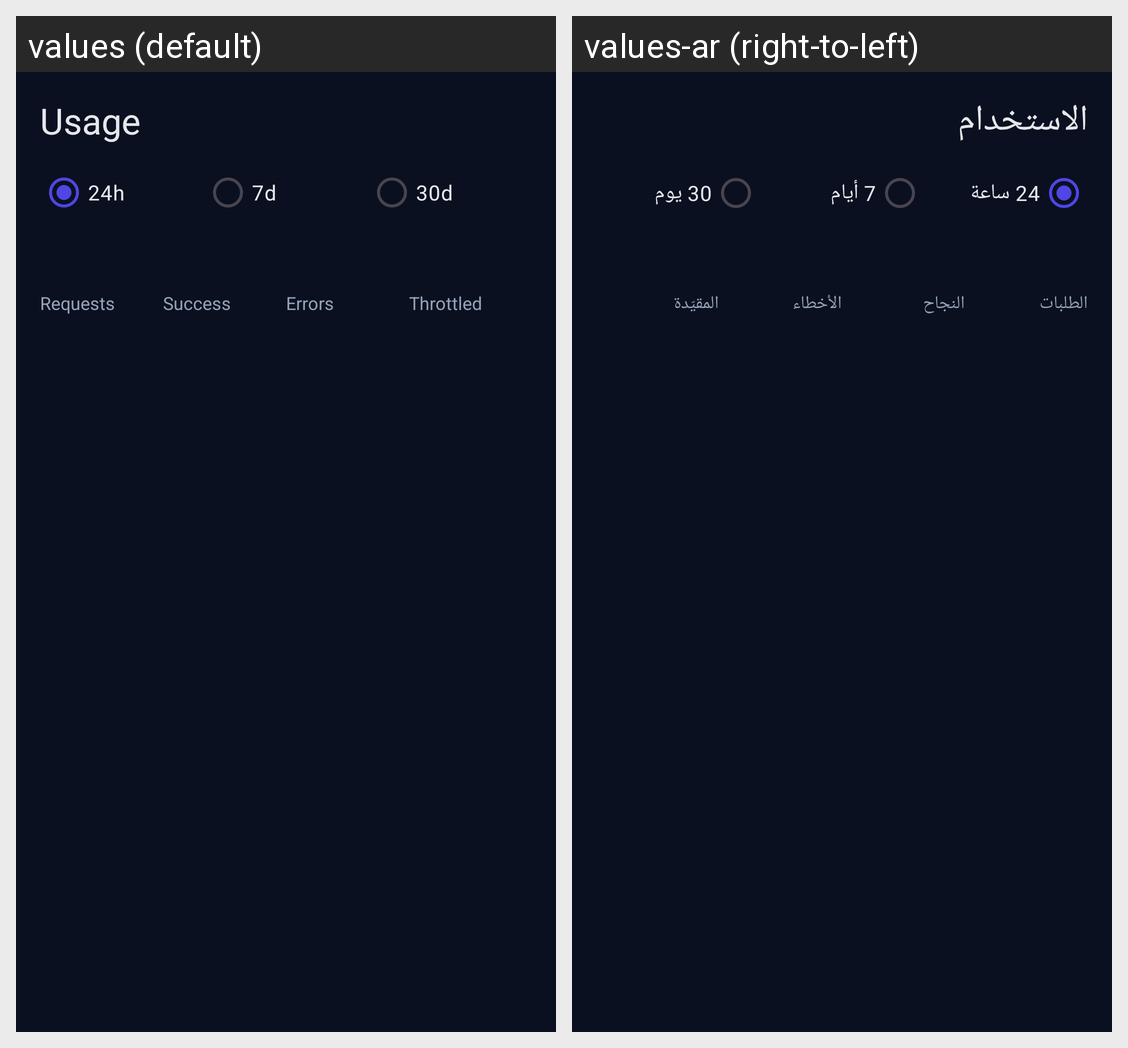

The Android screen above is rendered under two locales of the same app. Produce the string resources it draws, with the default and per-locale values.
Android screen res/layout/activity_usage.xml rendered under 2 locales, left to right: values (default), values-ar (right-to-left). Device: Nexus 5 (rendered at 1080×1920; each locale shown at half size, 540×960, under a caption strip naming it); theme Theme.Vanitas.
Strings drawn on this screen, with the default value and each locale's value (text and hints the layout hard-codes, and strings that could not be matched under every locale, appear in the picture but are not listed):

title_usage
  values: Usage
  values-ar: الاستخدام

period_24h
  values: 24h
  values-ar: 24 ساعة

period_7d
  values: 7d
  values-ar: 7 أيام

period_30d
  values: 30d
  values-ar: 30 يوم

label_total_requests
  values: Requests
  values-ar: الطلبات

label_success
  values: Success
  values-ar: النجاح

label_errors
  values: Errors
  values-ar: الأخطاء

label_throttled
  values: Throttled
  values-ar: المقيّدة
